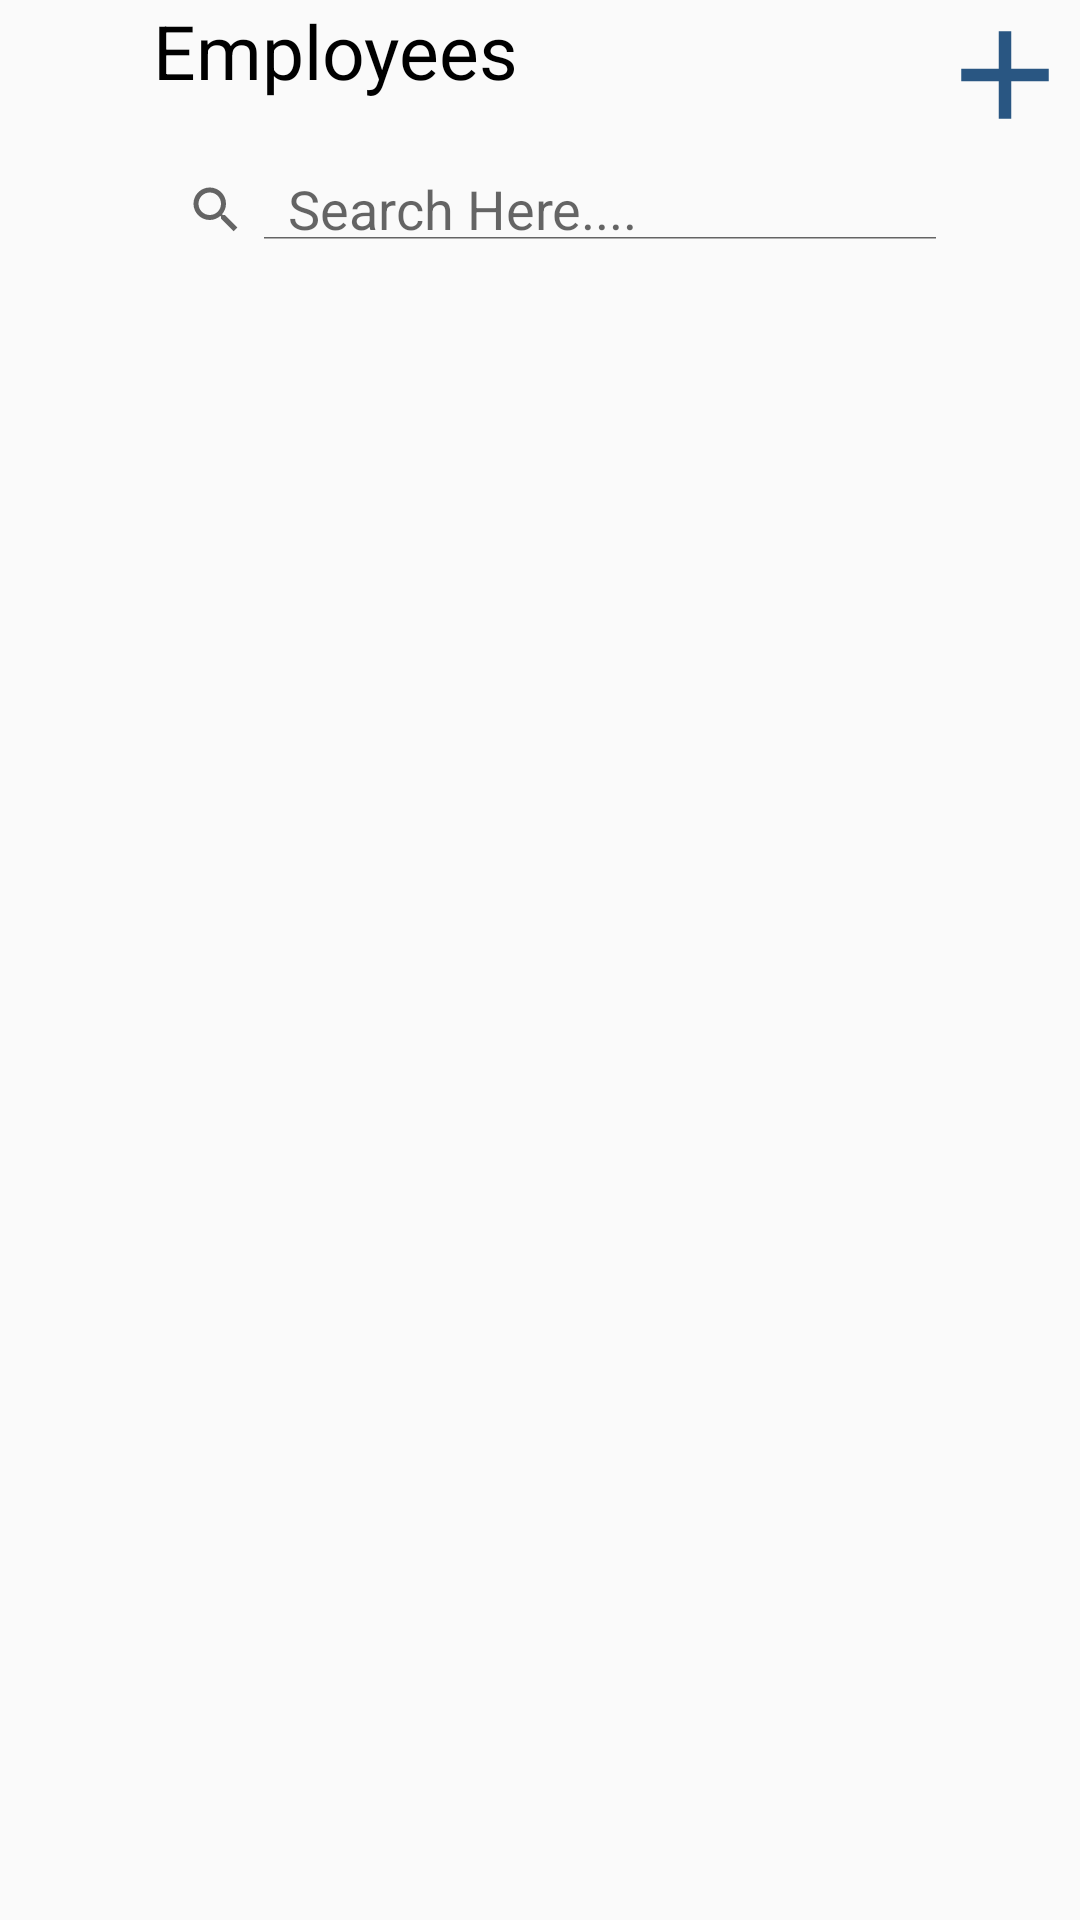

This screen was rendered from an Android layout file. Write that file and the resources it references.
<!-- AndroidManifest.xml: application theme Theme.EERASystem -->
<!-- res/layout/activity_employee.xml -->
<?xml version="1.0" encoding="utf-8"?>
<LinearLayout xmlns:android="http://schemas.android.com/apk/res/android"
    xmlns:app="http://schemas.android.com/apk/res-auto"
    xmlns:tools="http://schemas.android.com/tools"
    android:layout_width="match_parent"
    android:orientation="vertical"
    android:layout_height="match_parent"
    tools:context=".EmployeeActivity">
    <RelativeLayout
        xmlns:android="http://schemas.android.com/apk/res/android"
        xmlns:app="http://schemas.android.com/apk/res-auto"
        xmlns:tools="http://schemas.android.com/tools"
        android:layout_width="match_parent"
        android:layout_height="match_parent">

        <LinearLayout
            android:layout_width="match_parent"
            android:layout_height="match_parent"
            android:orientation="horizontal">
        <LinearLayout
            android:layout_width="0dp"
            android:layout_height="wrap_content"
            android:layout_weight="1"
            android:paddingLeft="6dp"
            android:orientation="horizontal">
            <ImageView
                android:id="@+id/menu"
                android:layout_width="35dp"
                android:layout_height="35dp"
                android:background="@drawable/ic_arrow"
                android:contentDescription="Menu"/>

            <TextView
                android:layout_width="wrap_content"
                android:layout_height="wrap_content"
                android:text="Employees"
                android:textSize="25sp"
                android:paddingLeft="10dp"
                android:layout_toRightOf="@+id/menu"
                android:id="@+id/ttl"
                android:textColor="@color/black"/>
        </LinearLayout>
            <ImageView
                android:layout_width="50dp"
                android:layout_height="50dp"
                android:id="@+id/addEmp"
                android:src="@drawable/ic_add"
                android:layout_alignParentEnd="true"
                />
        </LinearLayout>

        <LinearLayout
            android:layout_width="wrap_content"
            android:layout_height="wrap_content"
            android:layout_marginTop="20dp"
            android:layout_marginLeft="20dp"
            android:layout_marginRight="20dp"
            android:orientation="vertical">
            <RelativeLayout
                android:layout_width="match_parent"
                android:layout_height="wrap_content"
                android:layout_marginTop="20dp">


                <androidx.appcompat.widget.SearchView
                    android:layout_width="match_parent"
                    android:layout_height="40dp"
                    android:padding="10dp"
                    app:queryHint="Search Here...."
                    android:layout_margin="10dp"
                    android:id="@+id/searchView"
                    app:iconifiedByDefault="false"/>

            </RelativeLayout>

            <GridLayout
                android:layout_width="match_parent"
                android:layout_height="wrap_content"
                android:alignmentMode="alignMargins"
                android:columnOrderPreserved="true"
                android:rowCount="9"
                android:columnCount="1">

                <ProgressBar
                    android:layout_width="wrap_content"
                    android:layout_height="wrap_content"
                    android:layout_gravity="center"
                    android:visibility="gone"
                    android:id="@+id/progressbar"/>

                <androidx.recyclerview.widget.RecyclerView
                    android:layout_width="match_parent"
                    android:layout_height="match_parent"
                    android:overScrollMode="never"
                    android:id="@+id/service_recyclerview"/>

            </GridLayout>

        </LinearLayout>

    </RelativeLayout>

</LinearLayout>
<!-- resources referenced by this layout -->
<resources>
  <!-- drawable ic_add (drawable) -->
  <vector android:height="24dp" android:tint="#295682"
      android:viewportHeight="24" android:viewportWidth="24"
      android:width="24dp" xmlns:android="http://schemas.android.com/apk/res/android">
      <path android:fillColor="@android:color/white" android:pathData="M19,13h-6v6h-2v-6H5v-2h6V5h2v6h6v2z"/>
  </vector>
  <style name="Theme.EERASystem" parent="Theme.AppCompat.Light.NoActionBar">
          
          <item name="colorPrimary">@color/purple_500</item>
          <item name="colorPrimaryVariant">@color/purple_700</item>
          <item name="colorOnPrimary">@color/white</item>
          
          <item name="colorSecondary">@color/teal_200</item>
          <item name="colorSecondaryVariant">@color/teal_700</item>
          <item name="colorOnSecondary">@color/black</item>
          
          <item name="android:statusBarColor">?attr/colorPrimaryVariant</item>
          
      </style>
  <!-- not gathered from this repository: default colours our renderer supplied (Android Studio template values) -->
  <color name="purple_500">#FF6200EE</color>
  <color name="purple_700">#FF3700B3</color>
  <color name="teal_200">#FF03DAC5</color>
  <color name="teal_700">#FF018786</color>
  <color name="black">#FF000000</color>
  <color name="white">#FFFFFFFF</color>
</resources>
